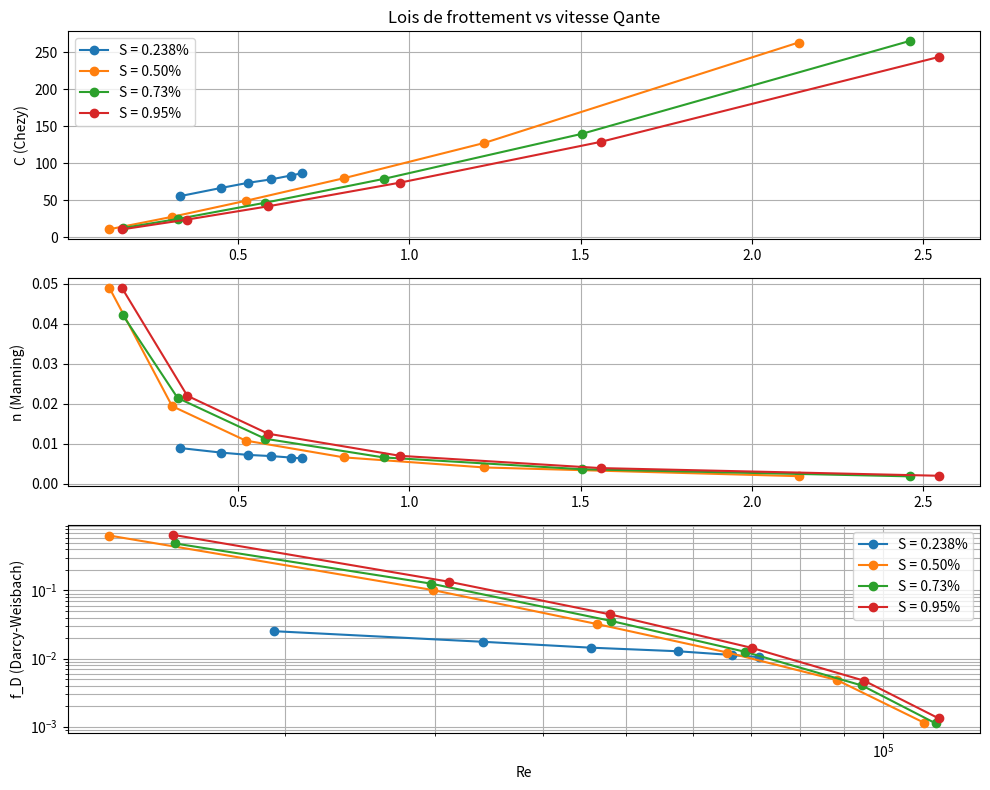

Here is the Python script that generated this plot:
import numpy as np
import matplotlib.pyplot as plt

'''
Reponse Q1 (objectif et adequation aux donnees)
Les mesures fournies (tirants en plusieurs positions pour trois pentes et plusieurs Qs) couvrent bien le cas d'ecoulement uniforme demande:
tirant quasi constant le long du canal et variations faibles sauf aux Qs les plus hauts. 
Ces donnees permettent de tester les lois de frottement Chezy, Manning et Darcy-Weisbach comme demande dans le TP.

Reponse Q2 (fonctionnement du dispositif)
- Pompe qui alimente la cuve amont; Q impose par la frequence pompe et la vanne de sortie.
- Sortie dans la cuve de recuperation; niveau dans le canal ajuste par plaques plexiglass en sortie.
- Mesure du tirant par limnimetre/pointe ou camera; Q lu sur le controleur.

Reponse Q3 (mise en route, reglages pente et Q)
- Reglage pente: mettre en eau, plaque en sortie, arreter pompe, mesurer tirant pour verifier la pente (ici on traite 0.50%, 0.73%, 0.95%).
- Mise en route: pompe a ~60% puis ajuster frequence et vanne pour atteindre les Qs cibles (ici 2.3-13.7 m3/h selon la pente). Les tableaux ci-dessous reprennent ces Qs convertis en m3/s.
'''


# ---------------------------------------------------------------------
# Constantes physiques et geometrie du canal (Question 4)
"""
Organisation demandee :
1) Donnees experimentales
2) Question 5.1 (uniformite H)
3) Question 5.2 (tau_moy)
4) Question 5.3 (vitesse Qante et Re)
5) Question 5.4 (lois de frottement + graphes)
"""
g = 9.81            # m/s2
rho_eau = 1000.0    # kg/m3
B = 0.099  # m (9.9 cm)
nu_eau = 1.01e-6    # m2/s


# ---------------------------------------------------------------------
# Donnees experimentales (tirants et Qs pour chaque pente)
# Profondeur totale du canal: 185 mm (mesure depuis le haut de la bordure jusqu'au fond)
# Les hauteurs mesurees sont depuis le haut de la bordure, donc tirant reel = 185 - hauteur mesuree
# ---------
pente_pct_238 = 0.238
pente_pct_050 = 0.50
pente_pct_073 = 0.73
pente_pct_095 = 0.95

profondeur_canal_mm = 185.0  # Profondeur totale du canal en mm

Q_m3h_073 = [2.5, 5.0, 7.5, 10.0, 12.5, 13.6]
# Mesures brutes depuis le haut de la bordure (en mm)
mesures_brutes_073 = np.array([
    [140.0, 142.0, 149.0, 155.0, 162.0, 169.5],
    [137.5, 140.0, 148.0, 154.5, 162.0, 169.5],
    [149.0, 143.0, 149.0, 154.5, 161.0, 169.5],
], dtype=float)
# Conversion en tirants d'eau reels (en mm)
tirant_mm_073 = profondeur_canal_mm - mesures_brutes_073

Q_m3h_050 = [2.3, 5.3, 7.6, 10.1, 12.6, 13.7]
mesures_brutes_050 = np.array([
    [133.0, 136.0, 143.0, 150.0, 156.0, 167.0],
    [131.0, 135.0, 140.0, 149.0, 156.0, 167.0],
    [135.5, 139.0, 149.5, 151.0, 156.0, 167.0],
], dtype=float)
tirant_mm_050 = profondeur_canal_mm - mesures_brutes_050

Q_m3h_095 = [2.5, 5.1, 7.4, 10.0, 12.4, 13.6]
mesures_brutes_095 = np.array([
    [142.5, 145.5, 150.0, 156.5, 163.0, 170.0],
    [141.5, 143.5, 149.0, 156.0, 162.0, 170.0],
    [141.0, 144.0, 150.0, 156.0, 163.0, 170.0],
], dtype=float)
tirant_mm_095 = profondeur_canal_mm - mesures_brutes_095

Q_m3h_238 = [2.5, 5.0, 7.3, 10.2, 12.5, 13.8]
mesures_brutes_238 = np.array([
    [164.0, 154.0, 146.0, 134.0, 128.0, 128.0],
    [164.0, 154.0, 146.0, 139.0, 133.0, 128.0],
    [163.5, 153.5, 147.0, 138.0, 133.0, 129.5],
], dtype=float)
tirant_mm_238 = profondeur_canal_mm - mesures_brutes_238


# ---------------------------------------------------------------------
# Conversions et grandeurs derivees (une fois pour toutes)
# ---------------------------------------------------------------------
pente_050 = pente_pct_050 / 100.0
pente_073 = pente_pct_073 / 100.0
pente_095 = pente_pct_095 / 100.0
pente_238 = pente_pct_238 / 100.0


Q_073 = np.array(Q_m3h_073, dtype=float) / 3600.0
tirant_m_073 = tirant_mm_073 / 1000.0
tirant_moy_073 = tirant_m_073.mean(axis=0)
variation_h_073 = np.ptp(tirant_m_073, axis=0)
non_uniformite_073 = variation_h_073 / tirant_moy_073
Rh_073 = B * tirant_moy_073 / (B + 2.0 * tirant_moy_073)
U_deb_073 = Q_073 / (B * tirant_moy_073)
tau_moy_073 = rho_eau * g * pente_073 * B * tirant_moy_073 / (B + 2.0 * tirant_moy_073)
Re_073 = U_deb_073 * (4.0 * Rh_073) / nu_eau
c_chezy_073 = U_deb_073 / np.sqrt(Rh_073 * pente_073)
n_manning_073 = Rh_073 ** (2.0 / 3.0) * np.sqrt(pente_073) / U_deb_073
f_darcy_073 = 8.0 * tau_moy_073 / (rho_eau * U_deb_073 ** 2)

Q_050 = np.array(Q_m3h_050, dtype=float) / 3600.0
tirant_m_050 = tirant_mm_050 / 1000.0
tirant_moy_050 = tirant_m_050.mean(axis=0)
variation_h_050 = np.ptp(tirant_m_050, axis=0)
non_uniformite_050 = variation_h_050 / tirant_moy_050
Rh_050 = B * tirant_moy_050 / (B + 2.0 * tirant_moy_050)
U_deb_050 = Q_050 / (B * tirant_moy_050)
tau_moy_050 = rho_eau * g * pente_050 * B * tirant_moy_050 / (B + 2.0 * tirant_moy_050)
Re_050 = U_deb_050 * (4.0 * Rh_050) / nu_eau
c_chezy_050 = U_deb_050 / np.sqrt(Rh_050 * pente_050)
n_manning_050 = Rh_050 ** (2.0 / 3.0) * np.sqrt(pente_050) / U_deb_050
f_darcy_050 = 8.0 * tau_moy_050 / (rho_eau * U_deb_050 ** 2)

Q_095 = np.array(Q_m3h_095, dtype=float) / 3600.0
tirant_m_095 = tirant_mm_095 / 1000.0
tirant_moy_095 = tirant_m_095.mean(axis=0)
variation_h_095 = np.ptp(tirant_m_095, axis=0)
non_uniformite_095 = variation_h_095 / tirant_moy_095
Rh_095 = B * tirant_moy_095 / (B + 2.0 * tirant_moy_095)
U_deb_095 = Q_095 / (B * tirant_moy_095)
tau_moy_095 = rho_eau * g * pente_095 * B * tirant_moy_095 / (B + 2.0 * tirant_moy_095)
Re_095 = U_deb_095 * (4.0 * Rh_095) / nu_eau
c_chezy_095 = U_deb_095 / np.sqrt(Rh_095 * pente_095)
n_manning_095 = Rh_095 ** (2.0 / 3.0) * np.sqrt(pente_095) / U_deb_095
f_darcy_095 = 8.0 * tau_moy_095 / (rho_eau * U_deb_095 ** 2)

Q_238 = np.array(Q_m3h_238, dtype=float) / 3600.0
tirant_m_238 = tirant_mm_238 / 1000.0
tirant_moy_238 = tirant_m_238.mean(axis=0)
variation_h_238 = np.ptp(tirant_m_238, axis=0)
non_uniformite_238 = variation_h_238 / tirant_moy_238
Rh_238 = B * tirant_moy_238 / (B + 2.0 * tirant_moy_238)
U_deb_238 = Q_238 / (B * tirant_moy_238)
tau_moy_238 = rho_eau * g * pente_238 * B * tirant_moy_238 / (B + 2.0 * tirant_moy_238)
Re_238 = U_deb_238 * (4.0 * Rh_238) / nu_eau
c_chezy_238 = U_deb_238 / np.sqrt(Rh_238 * pente_238)
n_manning_238 = Rh_238 ** (2.0 / 3.0) * np.sqrt(pente_238) / U_deb_238
f_darcy_238 = 8.0 * tau_moy_238 / (rho_eau * U_deb_238 ** 2)

# ---------------------------------------------------------------------
# Question 5.1 : uniformite du tirant H
# ---------------------------------------------------------------------
print("=== Question 5.1 : Uniformite ===")
print("Pente 0.238% :", np.round(non_uniformite_238, 3))
print("Pente 0.50% :", np.round(non_uniformite_050, 3))
print("Pente 0.73% :", np.round(non_uniformite_073, 3))
print("Pente 0.95% :", np.round(non_uniformite_095, 3))
print()

# ---------------------------------------------------------------------
# Question 5.2 : contrainte pari-etale moyenne tau_moy
# ---------------------------------------------------------------------
print("=== Question 5.2 : Tau moyenne (Pa) ===")
print("Pente 0.238% :", np.round(tau_moy_238, 2))
print("Pente 0.50% :", np.round(tau_moy_050, 2))
print("Pente 0.73% :", np.round(tau_moy_073, 2))
print("Pente 0.95% :", np.round(tau_moy_095, 2))
print()

# ---------------------------------------------------------------------
# Question 5.3 : vitesse Qante et Re
# ---------------------------------------------------------------------
print("=== Question 5.3 : Vitesse Qante (m/s) et Re ===")
print("Pente 0.238% : Vitesse", np.round(U_deb_238, 3), "Re", np.round(Re_238, 0))
print("Pente 0.50% : Vitesse", np.round(U_deb_050, 3), "Re", np.round(Re_050, 0))
print("Pente 0.73% : Vitesse", np.round(U_deb_073, 3), "Re", np.round(Re_073, 0))
print("Pente 0.95% : Vitesse", np.round(U_deb_095, 3), "Re", np.round(Re_095, 0))
print()

# ---------------------------------------------------------------------
# Question 5.4 : lois de frottement (Chezy, Manning, Darcy)
# ---------------------------------------------------------------------
print("=== Question 5.4 : Chezy / Manning / Darcy ===")
print("Pente 0.238% : C", np.round(c_chezy_238, 2), "n", np.round(n_manning_238, 4), "f_D", np.round(f_darcy_238, 4))
print("Pente 0.50% : C", np.round(c_chezy_050, 2), "n", np.round(n_manning_050, 4), "f_D", np.round(f_darcy_050, 4))
print("Pente 0.73% : C", np.round(c_chezy_073, 2), "n", np.round(n_manning_073, 4), "f_D", np.round(f_darcy_073, 4))
print("Pente 0.95% : C", np.round(c_chezy_095, 2), "n", np.round(n_manning_095, 4), "f_D", np.round(f_darcy_095, 4))
print()

plt.figure(figsize=(10, 8))

# Chezy
plt.subplot(3, 1, 1)
plt.plot(U_deb_238, c_chezy_238, marker="o", label="S = 0.238%")
plt.plot(U_deb_050, c_chezy_050, marker="o", label="S = 0.50%")
plt.plot(U_deb_073, c_chezy_073, marker="o", label="S = 0.73%")
plt.plot(U_deb_095, c_chezy_095, marker="o", label="S = 0.95%")
plt.ylabel("C (Chezy)")
plt.grid(True)
plt.legend()
plt.title("Lois de frottement vs vitesse Qante")

# Manning
plt.subplot(3, 1, 2)
plt.plot(U_deb_238, n_manning_238, marker="o", label="S = 0.238%")
plt.plot(U_deb_050, n_manning_050, marker="o", label="S = 0.50%")
plt.plot(U_deb_073, n_manning_073, marker="o", label="S = 0.73%")
plt.plot(U_deb_095, n_manning_095, marker="o", label="S = 0.95%")
plt.ylabel("n (Manning)")
plt.grid(True)

# Darcy-Moody
plt.subplot(3, 1, 3)
plt.loglog(Re_238, f_darcy_238, marker="o", label="S = 0.238%")
plt.loglog(Re_050, f_darcy_050, marker="o", label="S = 0.50%")
plt.loglog(Re_073, f_darcy_073, marker="o", label="S = 0.73%")
plt.loglog(Re_095, f_darcy_095, marker="o", label="S = 0.95%")
plt.xlabel("Re")
plt.ylabel("f_D (Darcy-Weisbach)")
plt.grid(True, which="both")
plt.legend()

plt.tight_layout()
plt.show()

# ---------------------------------------------------------------------
# Conclusion sur les lois de frottement
# ---------------------------------------------------------------------
# - Chézy : très sensible au Re dans nos mesures (Re 7k-35k). La constance
#   attendue en turbulence rugueuse n'est pas atteinte ; variation de C cohérente
#   avec un régime de transition (C augmente avec Re).
# - Manning : les valeurs restent bien au-dessus des 0.009-0.011 d'un canal lisse,
#   ce qui confirme que l'écoulement n'est pas dans le régime turbulent pleinement
#   développé ; n décroît avec Re, signature du régime transitoire.
# - Darcy-Weisbach : f_D décroit fortement avec Re, ce qui est normal en phase
#   laminaire → transition → turbulent. Les valeurs restent au-dessus de 0.025
#   pour les plus petits Re, puis se rapprochent des plages classiques en montant
#   le débit.
# En résumé : les écarts aux lois « constantes » proviennent du régime de transition
# (Re encore trop faible pour une turbulence établie). Les tendances observées sont
# physiquement cohérentes avec la plage de Re mesurée.